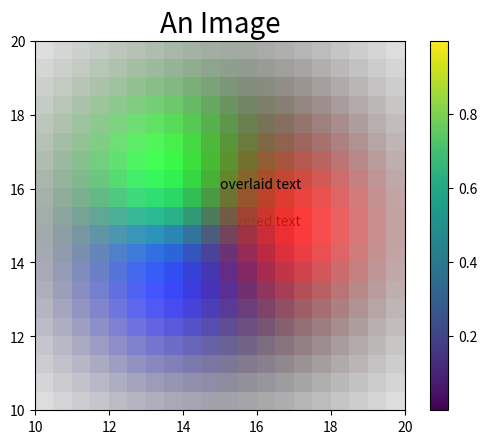

This figure's Python source:
"""Plot to test imshow"""
import matplotlib.pyplot as plt
import numpy as np

def main():
    fig, ax = plt.subplots()

    x = np.linspace(-2, 2, 20)
    y = x[:, None]
    X = np.zeros((20, 20, 4))

    X[:, :, 0] = np.exp(- (x - 1) ** 2 - (y) ** 2)
    X[:, :, 1] = np.exp(- (x + 0.71) ** 2 - (y - 0.71) ** 2)
    X[:, :, 2] = np.exp(- (x + 0.71) ** 2 - (y + 0.71) ** 2)
    X[:, :, 3] = np.exp(-0.25 * (x ** 2 + y ** 2))

    im = ax.imshow(X, extent=(10, 20, 10, 20),
                   origin='lower', zorder=1)
    fig.colorbar(im, ax=ax)

    ax.set_title('An Image', size=20)
    ax.text(15,16,"overlaid text")
    ax.text(15,15,"covered text",zorder=0)

    return fig

if __name__ == '__main__':
    main()
    plt.show()
